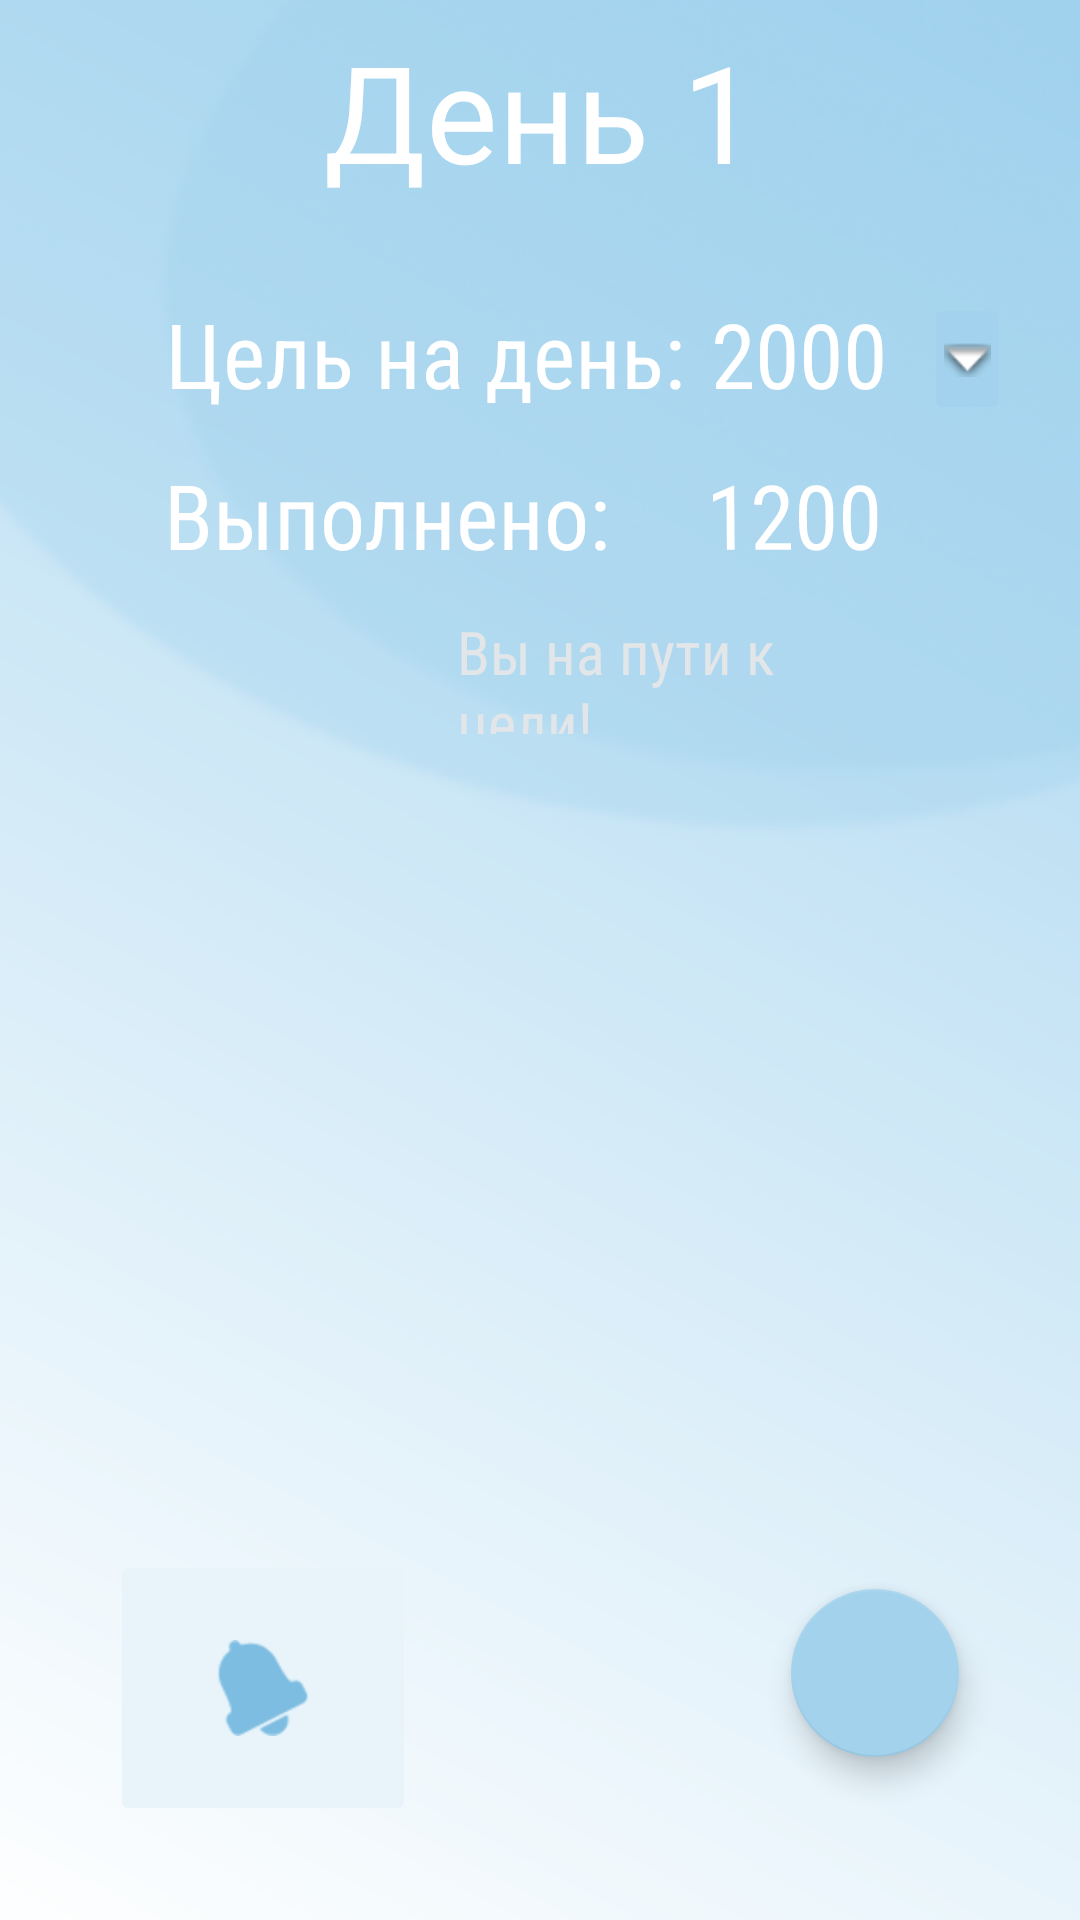

Layout XML and referenced resources for this Android screen:
<!-- AndroidManifest.xml: application theme Theme.Project_6 -->
<!-- res/layout/screen1.xml -->
<?xml version="1.0" encoding="utf-8"?>
<androidx.constraintlayout.widget.ConstraintLayout xmlns:android="http://schemas.android.com/apk/res/android"
    xmlns:app="http://schemas.android.com/apk/res-auto"
    xmlns:tools="http://schemas.android.com/tools"
    android:layout_width="match_parent"
    android:layout_height="match_parent"
    android:background="@drawable/back"
    android:foregroundTint="#9C27B0"
    tools:context=".MainActivity"
    tools:layout_editor_absoluteX="0dp"
    tools:layout_editor_absoluteY="0dp">

    <LinearLayout
        android:id="@+id/linearLayout"
        android:layout_width="283dp"
        android:layout_height="34dp"
        android:layout_marginStart="32dp"
        android:layout_marginTop="33dp"
        android:layout_marginBottom="150dp"
        android:orientation="horizontal"
        app:layout_constraintBottom_toBottomOf="parent"

        app:layout_constraintEnd_toEndOf="parent"
        app:layout_constraintStart_toStartOf="parent"
        app:layout_constraintTop_toTopOf="parent"
        app:layout_constraintVertical_bias="0.28"
        tools:ignore="MissingConstraints">

        <TextView
            android:id="@+id/textView21"
            android:layout_width="250dp"
            android:layout_height="wrap_content"
            android:layout_weight="1"
            android:fontFamily="sans-serif-condensed"
            android:hint="@string/my_text_field_hint3"
            android:text="@string/my_text_field_hint3"
            android:textColor="@color/white"
            android:textSize="30sp"
            tools:layout_editor_absoluteX="0dp"
            tools:layout_editor_absoluteY="0dp" />

        <TextView
            android:id="@+id/textView22"
            android:layout_width="172dp"
            android:layout_height="match_parent"
            android:layout_weight="1"
            android:fontFamily="sans-serif-condensed"
            android:hint="@string/my_text_field_hint4"
            android:rotationX="-2"
            android:text="@string/my_text_field_hint4"
            android:textColor="@color/white"
            android:textSize="30sp"
            tools:layout_editor_absoluteX="159dp"
            tools:layout_editor_absoluteY="0dp" />

    </LinearLayout>

    <LinearLayout
        android:id="@+id/linearLayout2"
        android:layout_width="282dp"
        android:layout_height="44dp"
        android:layout_marginStart="32dp"
        android:layout_marginTop="16dp"
        android:layout_marginBottom="150dp"
        android:orientation="horizontal"
        app:layout_constraintBottom_toBottomOf="parent"
        app:layout_constraintEnd_toEndOf="parent"
        app:layout_constraintStart_toStartOf="parent"
        app:layout_constraintTop_toTopOf="parent"
        app:layout_constraintVertical_bias="0.19"
        tools:ignore="MissingConstraints">


        <TextView
            android:id="@+id/textView12"
            android:layout_width="187dp"
            android:layout_height="match_parent"
            android:layout_weight="1"
            android:fontFamily="sans-serif-condensed"
            android:hint="@string/my_text_field_hint"
            android:text="@string/my_text_field_hint"
            android:textColor="@color/white"
            android:textSize="30sp"
            android:visibility="visible"
            tools:visibility="visible" />

        <TextView
            android:id="@+id/textView13"
            android:layout_width="76dp"
            android:layout_height="match_parent"
            android:layout_weight="1"
            android:fontFamily="sans-serif-condensed"
            android:hint="@string/my_text_field_hint2"
            android:text="@string/my_text_field_hint2"
            android:textColor="@color/white"
            android:textSize="30sp"
            android:visibility="visible"
            tools:visibility="visible" />

        <ImageButton
            android:id="@+id/imagebutton2"
            android:layout_width="29dp"
            android:layout_height="match_parent"
            android:backgroundTint="#A2D2ED"
            app:srcCompat="@android:drawable/arrow_down_float" />

    </LinearLayout>

    <TextView
        android:id="@+id/textView17"
        android:layout_width="wrap_content"
        android:layout_height="wrap_content"
        android:hint="@string/my_text_field_hint6"
        android:text="@string/my_text_field_hint6"
        android:textColor="@color/white"
        android:textSize="45sp"
        app:layout_constraintBottom_toBottomOf="parent"
        app:layout_constraintEnd_toEndOf="parent"
        app:layout_constraintHorizontal_bias="0.502"
        app:layout_constraintStart_toStartOf="parent"
        app:layout_constraintTop_toTopOf="parent"
        app:layout_constraintVertical_bias="0.012"
        tools:ignore="MissingConstraints" />

    <TextView
        android:id="@+id/textView18"
        android:layout_width="154dp"
        android:layout_height="41dp"
        android:layout_marginTop="8dp"
        android:fontFamily="sans-serif-condensed"
        android:hint="@string/my_text_field_hint5"
        android:text="@string/my_text_field_hint5"
        android:textColor="#e3e6e8"
        android:textSize="20sp"
        app:layout_constraintBottom_toBottomOf="parent"
        app:layout_constraintEnd_toEndOf="parent"
        app:layout_constraintHorizontal_bias="0.74"
        app:layout_constraintStart_toStartOf="parent"
        app:layout_constraintTop_toTopOf="parent"
        app:layout_constraintVertical_bias="0.331"
        tools:ignore="MissingConstraints" />

    <ImageButton
        android:id="@+id/imageButton"
        android:layout_width="102dp"
        android:layout_height="92dp"
        android:backgroundTint="#E9F4FA"
        android:contentDescription="@string/todo2"
        android:foregroundTint="#ADD7EF"
        android:onClick="onMyButtonClick"
        app:layout_constraintBottom_toBottomOf="parent"
        app:layout_constraintEnd_toEndOf="parent"
        app:layout_constraintHorizontal_bias="0.142"
        app:layout_constraintStart_toStartOf="parent"
        app:layout_constraintTop_toTopOf="parent"
        app:layout_constraintVertical_bias="0.943"
        app:srcCompat="@android:drawable/ic_popup_reminder"
        app:tint="#7DBDE1"
        tools:ignore="MissingConstraints" />

    <com.google.android.material.floatingactionbutton.FloatingActionButton
        android:id="@+id/floatingActionButton"
        android:layout_width="wrap_content"
        android:layout_height="wrap_content"
        android:background="#F6FAFC"
        android:clickable="true"
        android:focusable="true"
        android:foregroundTint="#ABD6EE"
        android:tint="#A3D2ED"
        app:backgroundTint="#A3D2ED"
        app:layout_constraintBottom_toBottomOf="parent"
        app:layout_constraintEnd_toEndOf="parent"
        app:layout_constraintHorizontal_bias="0.867"
        app:layout_constraintStart_toStartOf="parent"
        app:layout_constraintTop_toTopOf="parent"
        app:layout_constraintVertical_bias="0.907"
        app:srcCompat="@drawable/_059617" />

</androidx.constraintlayout.widget.ConstraintLayout>
<!-- resources referenced by this layout -->
<resources>
  <!-- drawable back: png bitmap (drawable, 72528 bytes) -->
  <string name="my_text_field_hint">Цель на день: </string>
  <string name="my_text_field_hint2">2000</string>
  <string name="my_text_field_hint3">Выполнено:</string>
  <string name="my_text_field_hint4">1200</string>
  <string name="my_text_field_hint5">Вы на пути к цели!</string>
  <string name="my_text_field_hint6">День 1</string>
  <string name="todo2">TODO</string>
  <style name="Theme.Project_6" parent="Theme.MaterialComponents.DayNight.DarkActionBar">
          
          <item name="colorPrimary">@color/purple_500</item>
          <item name="colorPrimaryVariant">@color/purple_700</item>
          <item name="colorOnPrimary">@color/white</item>
          
          <item name="colorSecondary">@color/teal_200</item>
          <item name="colorSecondaryVariant">@color/teal_700</item>
          <item name="colorOnSecondary">@color/black</item>
          
          <item name="android:statusBarColor">?attr/colorPrimaryVariant</item>
          
      </style>
  <!-- not gathered from this repository: default colours our renderer supplied (Android Studio template values) -->
  <color name="purple_500">#FF6200EE</color>
  <color name="purple_700">#FF3700B3</color>
  <color name="teal_200">#FF03DAC5</color>
  <color name="teal_700">#FF018786</color>
  <color name="black">#FF000000</color>
  <color name="white">#FFFFFFFF</color>
</resources>
